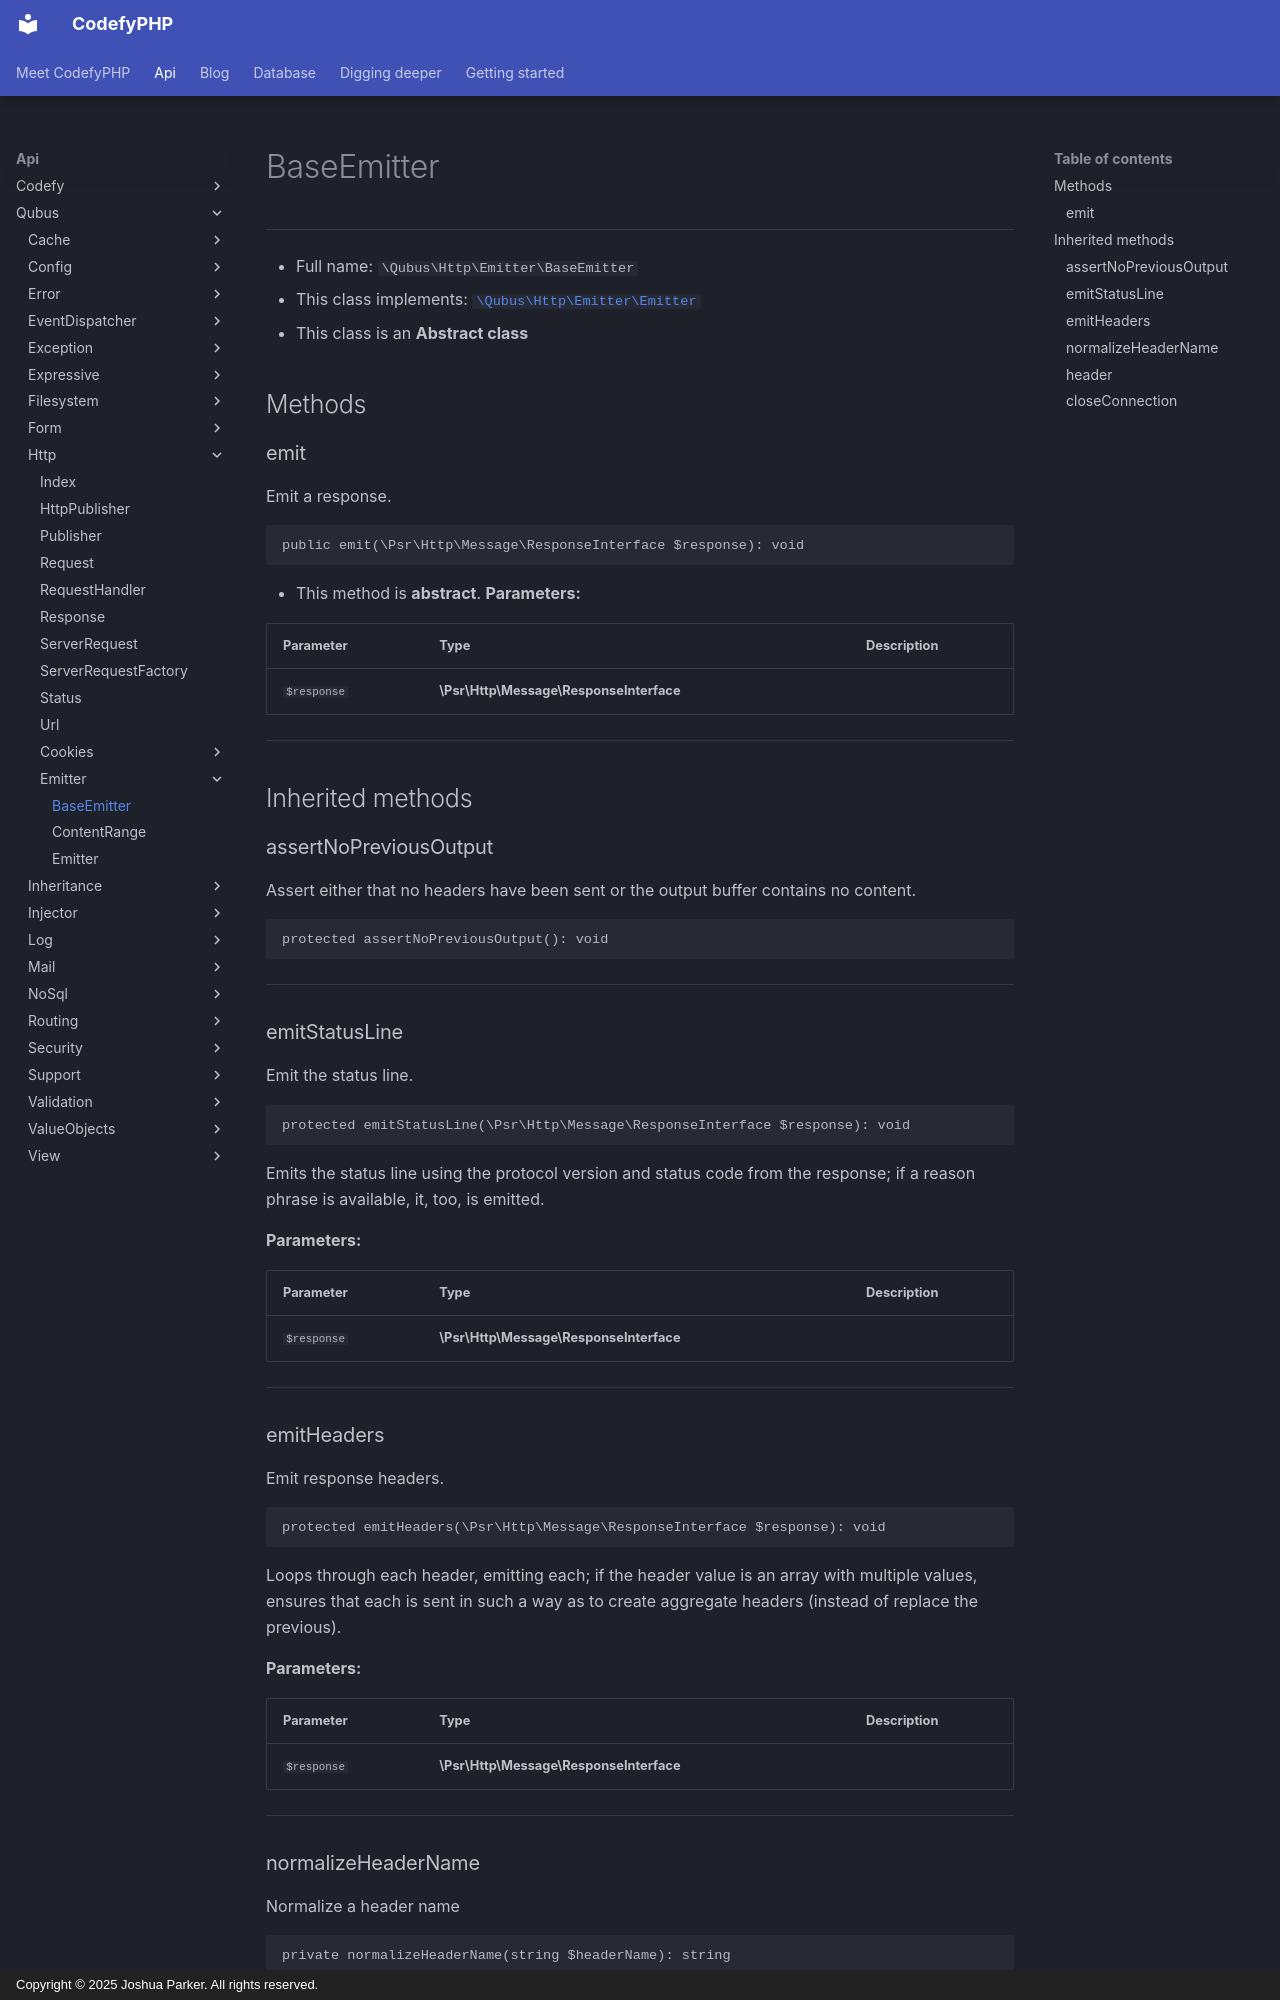

repository: codefyphp/docs · page: api/Qubus/Http/Emitter/BaseEmitter/index.html · generator: mkdocs · copyright: Copyright © 2025 Joshua Parker. All rights reserved.

# BaseEmitter

***

* Full name: `\Qubus\Http\Emitter\BaseEmitter`
* This class implements:
  [`\Qubus\Http\Emitter\Emitter`](./Emitter.md)
* This class is an **Abstract class**

## Methods

### emit

Emit a response.

```php
public emit(\Psr\Http\Message\ResponseInterface $response): void
```

* This method is **abstract**.
**Parameters:**

| Parameter   | Type                                    | Description |
|-------------|-----------------------------------------|-------------|
| `$response` | **\Psr\Http\Message\ResponseInterface** |             |

***

## Inherited methods

### assertNoPreviousOutput

Assert either that no headers have been sent
or the output buffer contains no content.

```php
protected assertNoPreviousOutput(): void
```

***

### emitStatusLine

Emit the status line.

```php
protected emitStatusLine(\Psr\Http\Message\ResponseInterface $response): void
```

Emits the status line using the protocol version and status code from
the response; if a reason phrase is available, it, too, is emitted.

**Parameters:**

| Parameter   | Type                                    | Description |
|-------------|-----------------------------------------|-------------|
| `$response` | **\Psr\Http\Message\ResponseInterface** |             |

***
